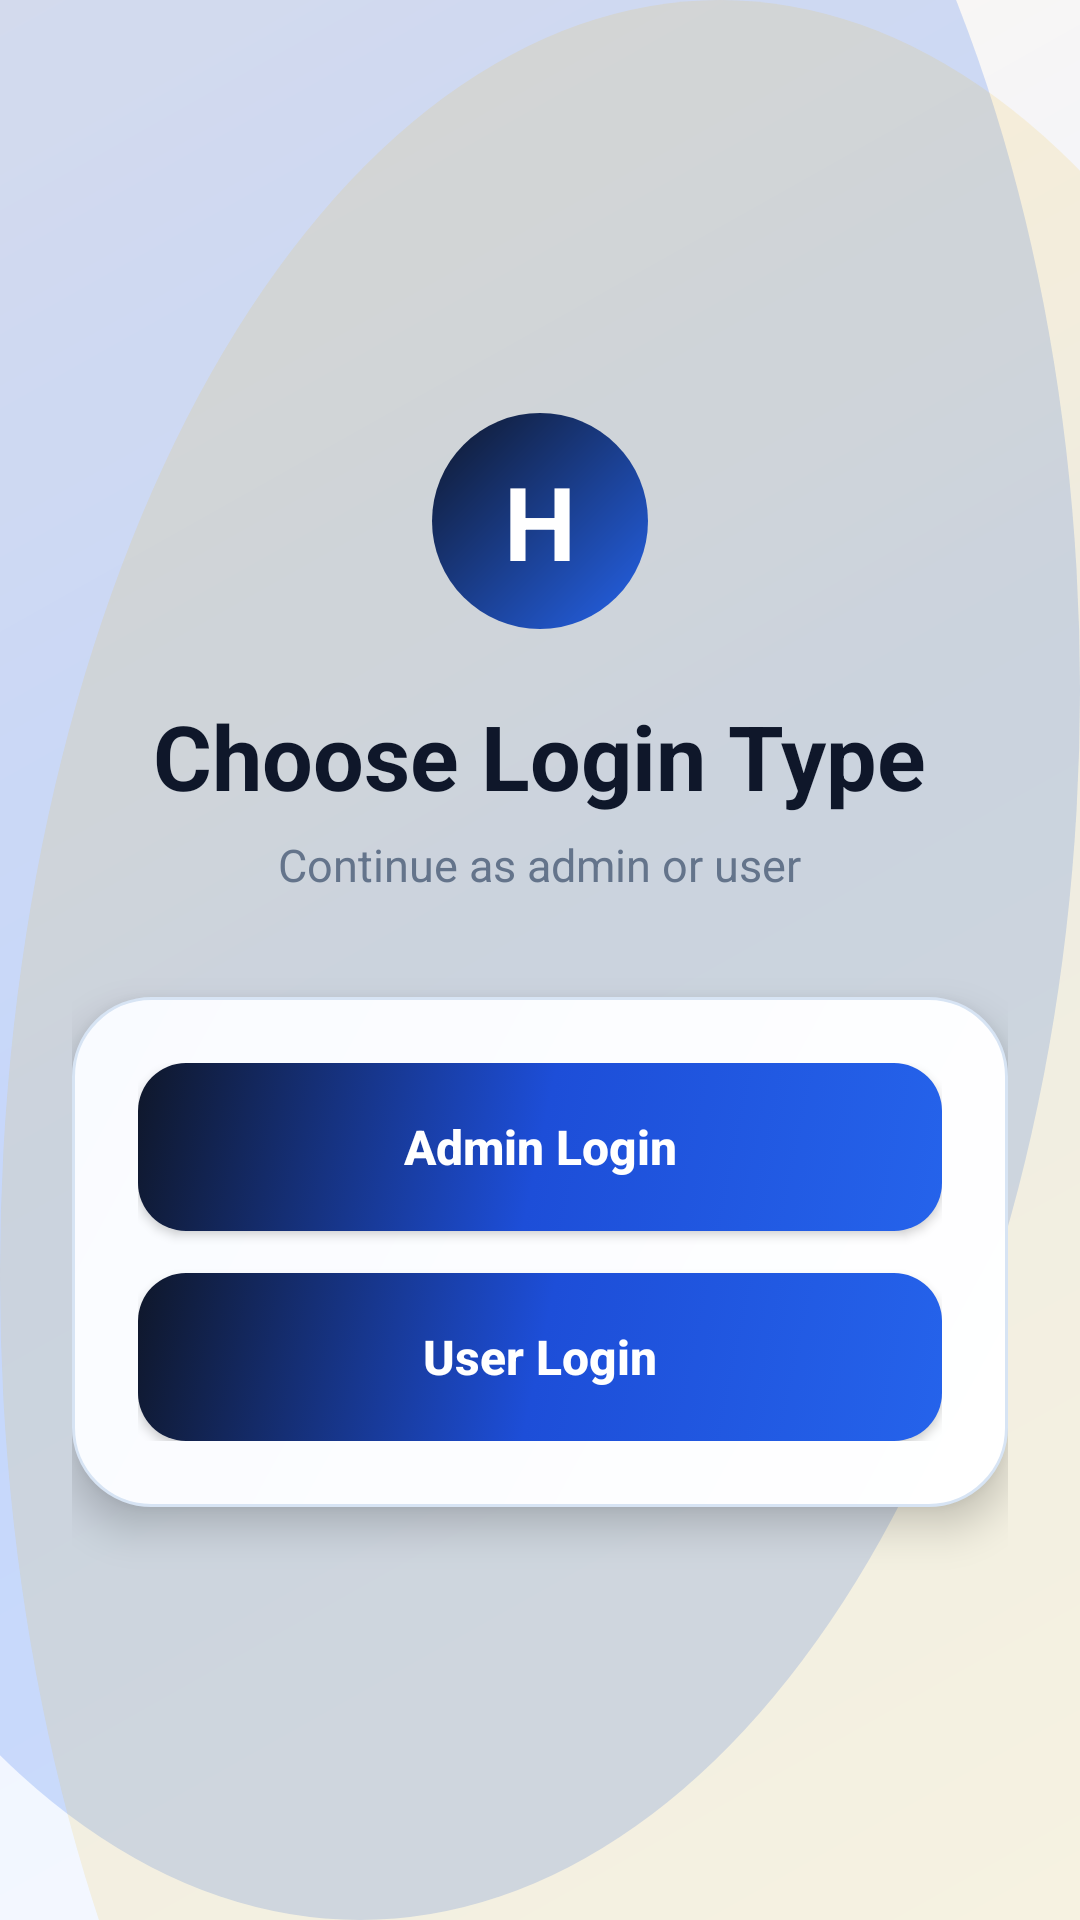

Android layout source for this screen:
<!-- AndroidManifest.xml: application theme Theme.HostelManagementSystem -->
<!-- res/layout/activity_role_selection.xml -->
<?xml version="1.0" encoding="utf-8"?>
<ScrollView xmlns:android="http://schemas.android.com/apk/res/android"
    android:layout_width="match_parent"
    android:layout_height="match_parent"
    android:background="@drawable/login_bg"
    android:fillViewport="true">

    <LinearLayout
        android:layout_width="match_parent"
        android:layout_height="wrap_content"
        android:gravity="center"
        android:orientation="vertical"
        android:padding="24dp">

        <TextView
            android:layout_width="72dp"
            android:layout_height="72dp"
            android:background="@drawable/logo_circle_blue"
            android:gravity="center"
            android:text="H"
            android:textColor="#FFFFFF"
            android:textSize="34sp"
            android:textStyle="bold" />

        <TextView
            android:layout_width="wrap_content"
            android:layout_height="wrap_content"
            android:layout_marginTop="22dp"
            android:text="Choose Login Type"
            android:textColor="#0F172A"
            android:textSize="30sp"
            android:textStyle="bold" />

        <TextView
            android:layout_width="wrap_content"
            android:layout_height="wrap_content"
            android:layout_marginTop="6dp"
            android:text="Continue as admin or user"
            android:textColor="#64748B"
            android:textSize="15sp" />

        <LinearLayout
            android:layout_width="match_parent"
            android:layout_height="wrap_content"
            android:layout_marginTop="34dp"
            android:background="@drawable/premium_card_bg"
            android:elevation="8dp"
            android:orientation="vertical"
            android:padding="22dp">

            <Button
                android:id="@+id/adminLoginBtn"
                android:layout_width="match_parent"
                android:layout_height="56dp"
                android:background="@drawable/primary_button_bg"
                android:text="Admin Login"
                android:textAllCaps="false"
                android:textColor="#FFFFFF"
                android:textSize="16sp"
                android:textStyle="bold" />

            <Button
                android:id="@+id/userLoginBtn"
                android:layout_width="match_parent"
                android:layout_height="56dp"
                android:layout_marginTop="14dp"
                android:background="@drawable/primary_button_bg"
                android:text="User Login"
                android:textAllCaps="false"
                android:textColor="#FFFFFF"
                android:textSize="16sp"
                android:textStyle="bold" />

        </LinearLayout>

    </LinearLayout>

</ScrollView>
<!-- resources referenced by this layout -->
<resources>
  <!-- drawable login_bg (drawable) -->
  <?xml version="1.0" encoding="utf-8"?>
  <layer-list xmlns:android="http://schemas.android.com/apk/res/android">
  
      <item>
          <shape>
              <gradient
                  android:startColor="#F7FAFF"
                  android:centerColor="#EEF4FF"
                  android:endColor="#FFF7ED"
                  android:angle="135" />
          </shape>
      </item>
  
      <item
          android:top="-180dp"
          android:left="-120dp">
          <shape android:shape="oval">
              <size
                  android:width="320dp"
                  android:height="320dp" />
              <solid android:color="#332563EB" />
          </shape>
      </item>
  
      <item
          android:bottom="-210dp"
          android:right="-120dp">
          <shape android:shape="oval">
              <size
                  android:width="360dp"
                  android:height="360dp" />
              <solid android:color="#1FEAB308" />
          </shape>
      </item>
  
  </layer-list>
  <!-- drawable logo_circle_blue (drawable) -->
  <?xml version="1.0" encoding="utf-8"?>
  <shape xmlns:android="http://schemas.android.com/apk/res/android"
      android:shape="oval">
  
      <gradient
          android:startColor="#2563EB"
          android:endColor="#0F172A"
          android:angle="135" />
  
  </shape>
  <!-- drawable premium_card_bg (drawable) -->
  <?xml version="1.0" encoding="utf-8"?>
  <shape xmlns:android="http://schemas.android.com/apk/res/android">
  
      <gradient
          android:startColor="#FFFFFF"
          android:endColor="#F9FBFF"
          android:angle="135" />
  
      <stroke
          android:width="1dp"
          android:color="#D7E4F4" />
  
      <corners android:radius="26dp" />
  
  </shape>
  <!-- drawable primary_button_bg (drawable) -->
  <?xml version="1.0" encoding="utf-8"?>
  <selector xmlns:android="http://schemas.android.com/apk/res/android">
  
      <item android:state_pressed="true">
          <shape>
              <gradient
                  android:startColor="#1E40AF"
                  android:centerColor="#1D4ED8"
                  android:endColor="#0F172A"
                  android:angle="135" />
              <corners android:radius="16dp" />
          </shape>
      </item>
  
      <item>
          <shape>
              <gradient
                  android:startColor="#2563EB"
                  android:centerColor="#1D4ED8"
                  android:endColor="#0F172A"
                  android:angle="135" />
              <corners android:radius="16dp" />
          </shape>
      </item>
  
  </selector>
  <style name="Theme.HostelManagementSystem" parent="Base.Theme.HostelManagementSystem" />
  <style name="Base.Theme.HostelManagementSystem" parent="Theme.Material3.DayNight.NoActionBar">
          
          
      </style>
</resources>
